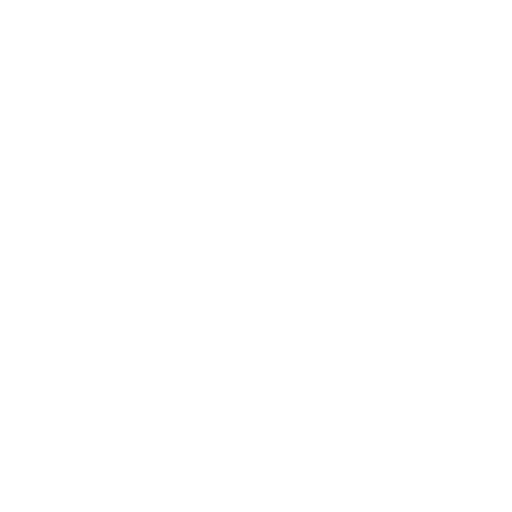
t = 0.00 s
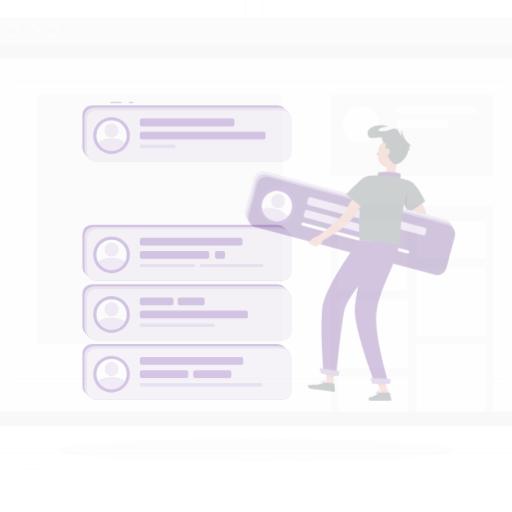
t = 0.25 s
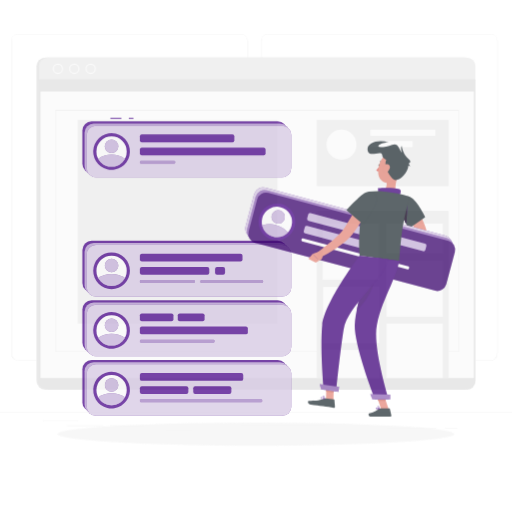
t = 0.50 s
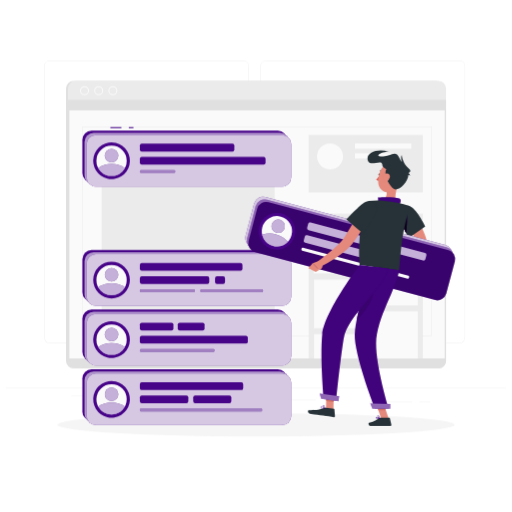
t = 0.75 s
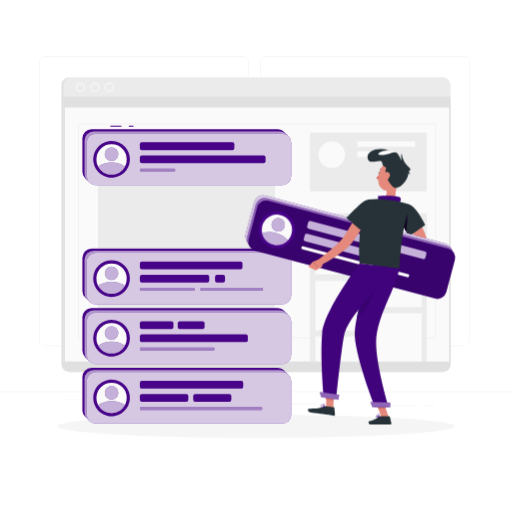
t = 1.00 s

The animated SVG that drew these frames (rendered in a browser with its animation timeline set to each time). Animation: 3 CSS @keyframes rules; one cycle of 1.00 s.

<svg class="animated" id="freepik_stories-posts" xmlns="http://www.w3.org/2000/svg" viewBox="0 0 500 500" version="1.1" xmlns:xlink="http://www.w3.org/1999/xlink" xmlns:svgjs="http://svgjs.com/svgjs"><style>svg#freepik_stories-posts:not(.animated) .animable {opacity: 0;}svg#freepik_stories-posts.animated #freepik--background-complete--inject-87 {animation: 1s 1 forwards cubic-bezier(.36,-0.01,.5,1.38) zoomOut;animation-delay: 0s;}svg#freepik_stories-posts.animated #freepik--Shadow--inject-87 {animation: 1s 1 forwards cubic-bezier(.36,-0.01,.5,1.38) slideUp;animation-delay: 0s;}svg#freepik_stories-posts.animated #freepik--Graphics--inject-87 {animation: 1s 1 forwards cubic-bezier(.36,-0.01,.5,1.38) slideDown;animation-delay: 0s;}svg#freepik_stories-posts.animated #freepik--Character--inject-87 {animation: 1s 1 forwards cubic-bezier(.36,-0.01,.5,1.38) slideDown;animation-delay: 0s;}            @keyframes zoomOut {                0% {                    opacity: 0;                    transform: scale(1.5);                }                100% {                    opacity: 1;                    transform: scale(1);                }            }                    @keyframes slideUp {                0% {                    opacity: 0;                    transform: translateY(30px);                }                100% {                    opacity: 1;                    transform: inherit;                }            }                    @keyframes slideDown {                0% {                    opacity: 0;                    transform: translateY(-30px);                }                100% {                    opacity: 1;                    transform: translateY(0);                }            }        </style><g id="freepik--background-complete--inject-87" class="animable" style="transform-origin: 250px 226.88px;"><rect y="382.4" width="500" height="0.25" style="fill: rgb(224, 224, 224); transform-origin: 250px 382.525px;" id="elr7kwxmxt1fs" class="animable"></rect><rect x="413.5" y="396.43" width="10.61" height="0.25" style="fill: rgb(224, 224, 224); transform-origin: 418.805px 396.555px;" id="eltzko7m3mb4" class="animable"></rect><rect x="363.01" y="396.55" width="43.15" height="0.25" style="fill: rgb(224, 224, 224); transform-origin: 384.585px 396.675px;" id="el37mo0rfcmqh" class="animable"></rect><rect x="236.85" y="394.17" width="72.82" height="0.25" style="fill: rgb(224, 224, 224); transform-origin: 273.26px 394.295px;" id="elh7r9ntye2w" class="animable"></rect><rect x="171.85" y="398.51" width="23.11" height="0.25" style="fill: rgb(224, 224, 224); transform-origin: 183.405px 398.635px;" id="elg565c5jyxp7" class="animable"></rect><rect x="86.13" y="394.29" width="31.82" height="0.25" style="fill: rgb(224, 224, 224); transform-origin: 102.04px 394.415px;" id="elwgesvwc1b6" class="animable"></rect><rect x="123.5" y="394.29" width="29.74" height="0.25" style="fill: rgb(224, 224, 224); transform-origin: 138.37px 394.415px;" id="el753l51mul7v" class="animable"></rect><rect x="65.29" y="389.92" width="30.37" height="0.25" style="fill: rgb(224, 224, 224); transform-origin: 80.475px 390.045px;" id="elm4jy03sy3h" class="animable"></rect><path d="M237,337.8H43.91a5.71,5.71,0,0,1-5.7-5.71V60.66A5.71,5.71,0,0,1,43.91,55H237a5.71,5.71,0,0,1,5.71,5.71V332.09A5.71,5.71,0,0,1,237,337.8ZM43.91,55.2a5.46,5.46,0,0,0-5.45,5.46V332.09a5.46,5.46,0,0,0,5.45,5.46H237a5.47,5.47,0,0,0,5.46-5.46V60.66A5.47,5.47,0,0,0,237,55.2Z" style="fill: rgb(224, 224, 224); transform-origin: 140.46px 196.4px;" id="elyn8tsxvcnjp" class="animable"></path><path d="M453.31,337.8H260.21a5.72,5.72,0,0,1-5.71-5.71V60.66A5.72,5.72,0,0,1,260.21,55h193.1A5.71,5.71,0,0,1,459,60.66V332.09A5.71,5.71,0,0,1,453.31,337.8ZM260.21,55.2a5.47,5.47,0,0,0-5.46,5.46V332.09a5.47,5.47,0,0,0,5.46,5.46h193.1a5.47,5.47,0,0,0,5.46-5.46V60.66a5.47,5.47,0,0,0-5.46-5.46Z" style="fill: rgb(224, 224, 224); transform-origin: 356.75px 196.4px;" id="el7jtl04nbio7" class="animable"></path><rect x="60" y="75.47" width="378" height="287.54" rx="7.52" style="fill: rgb(224, 224, 224); transform-origin: 249px 219.24px;" id="el5rnzj9pgqbn" class="animable"></rect><rect x="62" y="75.47" width="378" height="287.54" rx="7.52" style="fill: rgb(235, 235, 235); transform-origin: 251px 219.24px;" id="elwi7eip3gl4b" class="animable"></rect><path d="M62,94.91V355.49A7.54,7.54,0,0,0,69.52,363h363a7.54,7.54,0,0,0,7.52-7.52V94.91Z" style="fill: rgb(224, 224, 224); transform-origin: 251.02px 228.955px;" id="el421h8jfrggv" class="animable"></path><rect x="63.39" y="104.91" width="375.22" height="248.1" style="fill: rgb(250, 250, 250); transform-origin: 251px 228.96px;" id="elm57edlzdif" class="animable"></rect><path d="M425.34,330.31H76.66a.13.13,0,0,1-.12-.13V121a.12.12,0,0,1,.12-.12H425.34a.12.12,0,0,1,.12.12V330.18A.12.12,0,0,1,425.34,330.31Zm-348.55-.25H425.21V121.13H76.79Z" style="fill: rgb(224, 224, 224); transform-origin: 251px 225.595px;" id="eleufx6vc886h" class="animable"></path><path d="M78.5,89.75a4.5,4.5,0,1,1,4.5-4.5A4.51,4.51,0,0,1,78.5,89.75Zm0-8a3.5,3.5,0,1,0,3.5,3.5A3.5,3.5,0,0,0,78.5,81.75Z" style="fill: rgb(250, 250, 250); transform-origin: 78.5px 85.25px;" id="elak66nolrcik" class="animable"></path><path d="M92.67,89.75a4.5,4.5,0,1,1,4.5-4.5A4.51,4.51,0,0,1,92.67,89.75Zm0-8a3.5,3.5,0,1,0,3.5,3.5A3.5,3.5,0,0,0,92.67,81.75Z" style="fill: rgb(250, 250, 250); transform-origin: 92.67px 85.25px;" id="el4gmog0ziiv9" class="animable"></path><path d="M106.85,89.75a4.5,4.5,0,1,1,4.5-4.5A4.51,4.51,0,0,1,106.85,89.75Zm0-8a3.5,3.5,0,1,0,3.5,3.5A3.5,3.5,0,0,0,106.85,81.75Z" style="fill: rgb(250, 250, 250); transform-origin: 106.85px 85.25px;" id="elvcxdw5qiq0e" class="animable"></path><rect x="62" y="94.41" width="378" height="1" style="fill: rgb(224, 224, 224); transform-origin: 251px 94.91px;" id="elh5ipl99feee" class="animable"></rect><rect x="95.67" y="129.56" width="172.92" height="176.24" style="fill: rgb(235, 235, 235); transform-origin: 182.13px 217.68px;" id="elrr0yzdw0wm" class="animable"></rect><rect x="302.61" y="129.56" width="114.17" height="57.33" style="fill: rgb(235, 235, 235); transform-origin: 359.695px 158.225px;" id="elytl0nokh9ks" class="animable"></rect><circle cx="324" cy="151" r="13" style="fill: rgb(250, 250, 250); transform-origin: 324px 151px;" id="eld3mlog94nz9" class="animable"></circle><rect x="349" y="138" width="56.33" height="5.33" style="fill: rgb(250, 250, 250); transform-origin: 377.165px 140.665px;" id="elgriqk0otes8" class="animable"></rect><rect x="349" y="147.78" width="36.56" height="5.33" style="fill: rgb(250, 250, 250); transform-origin: 367.28px 150.445px;" id="el94a0c4fggv" class="animable"></rect><rect x="302.61" y="208.33" width="114.17" height="144.68" style="fill: rgb(235, 235, 235); transform-origin: 359.695px 280.67px;" id="el25jw06gl8y0h" class="animable"></rect><rect x="307.68" y="219.24" width="48.7" height="48.7" style="fill: rgb(250, 250, 250); transform-origin: 332.03px 243.59px;" id="el1xjdwbz3he6" class="animable"></rect><rect x="308.06" y="274.13" width="48.7" height="48.7" style="fill: rgb(250, 250, 250); transform-origin: 332.41px 298.48px;" id="elym70zn8ba3t" class="animable"></rect><rect x="363.02" y="219.24" width="48.7" height="25.83" style="fill: rgb(250, 250, 250); transform-origin: 387.37px 232.155px;" id="elpfkhz4mbphi" class="animable"></rect><rect x="363.02" y="251.27" width="48.7" height="48.7" style="fill: rgb(250, 250, 250); transform-origin: 387.37px 275.62px;" id="elut18ml1iwd8" class="animable"></rect><rect x="308.06" y="328.66" width="48.7" height="24.35" style="fill: rgb(250, 250, 250); transform-origin: 332.41px 340.835px;" id="elniiwy3nr8tm" class="animable"></rect><rect x="363.02" y="305.8" width="48.7" height="47.21" style="fill: rgb(250, 250, 250); transform-origin: 387.37px 329.405px;" id="ele1l89cpj839" class="animable"></rect></g><g id="freepik--Shadow--inject-87" class="animable" style="transform-origin: 250px 416.24px;"><ellipse cx="250" cy="416.24" rx="193.89" ry="11.32" style="fill: rgb(245, 245, 245); transform-origin: 250px 416.24px;" id="el0c8913z273wv" class="animable"></ellipse></g><g id="freepik--Graphics--inject-87" class="animable" style="transform-origin: 182.43px 268.24px;"><rect x="80.43" y="359.19" width="199.78" height="50.33" rx="8.94" style="fill: #480489; transform-origin: 180.32px 384.355px;" id="eluex7fa25rkp" class="animable"></rect><rect x="82.54" y="361.3" width="199.78" height="50.33" rx="8.94" style="fill: #480489; transform-origin: 182.43px 386.465px;" id="el14q23aev4cf" class="animable"></rect><g id="elzc48ivaycud"><rect x="82.54" y="361.3" width="199.78" height="50.33" rx="8.94" style="fill: rgb(250, 250, 250); opacity: 0.6; transform-origin: 182.43px 386.465px;" class="animable" id="el28m9dqxa8ia"></rect></g><rect x="84.65" y="363.41" width="199.78" height="50.34" rx="8.94" style="fill: #480489; transform-origin: 184.54px 388.58px;" id="el5x6osf99y9d" class="animable"></rect><g id="elyhvqx776ob"><rect x="84.65" y="363.41" width="199.78" height="50.34" rx="8.94" style="fill: rgb(250, 250, 250); opacity: 0.8; transform-origin: 184.54px 388.58px;" class="animable" id="elt3yzgble01"></rect></g><rect x="136.57" y="371.92" width="100.93" height="7.62" rx="1.91" style="fill: #480489; transform-origin: 187.035px 375.73px;" id="elj8jye7m1aec" class="animable"></rect><rect x="136.57" y="384.77" width="47.32" height="7.62" rx="1.91" style="fill: #480489; transform-origin: 160.23px 388.58px;" id="elbm6739s618a" class="animable"></rect><rect x="188.68" y="384.77" width="37.21" height="7.62" rx="1.91" style="fill: #480489; transform-origin: 207.285px 388.58px;" id="elubmf2endzz" class="animable"></rect><rect x="136.57" y="397.62" width="119.47" height="2.87" rx="1.04" style="fill: #480489; transform-origin: 196.305px 399.055px;" id="elnizti4ldhji" class="animable"></rect><g id="elt1ein7b5ard"><rect x="136.57" y="397.62" width="119.47" height="2.87" rx="1.04" style="fill: rgb(250, 250, 250); opacity: 0.5; transform-origin: 196.305px 399.055px;" class="animable" id="elnqrnsenbqm9"></rect></g><g id="elir0ho5zlaeo"><circle cx="108.92" cy="388.58" r="17.93" style="fill: #480489; transform-origin: 108.92px 388.58px; transform: rotate(-76.61deg);" class="animable" id="el5qv5p4bhqos"></circle></g><path d="M123.72,388.58a14.8,14.8,0,1,1-14.8-14.8A14.67,14.67,0,0,1,123.72,388.58Z" style="fill: rgb(250, 250, 250); transform-origin: 108.92px 388.58px;" id="el1vv7uwcy0ee" class="animable"></path><path d="M121.93,395.63a14.8,14.8,0,0,1-26,0,23.45,23.45,0,0,1,26,0Z" style="fill: #480489; transform-origin: 108.93px 397.526px;" id="elcauli0yvajk" class="animable"></path><g id="elvyivkyakrss"><path d="M121.93,395.63a14.8,14.8,0,0,1-26,0,23.45,23.45,0,0,1,26,0Z" style="fill: rgb(250, 250, 250); opacity: 0.7; transform-origin: 108.93px 397.526px;" class="animable" id="elta3gv5cuna"></path></g><circle cx="108.92" cy="383.52" r="6.59" style="fill: #480489; transform-origin: 108.92px 383.52px;" id="elndpi21ohhra" class="animable"></circle><g id="el61p8i7d5mqj"><circle cx="108.92" cy="383.52" r="6.59" style="fill: rgb(250, 250, 250); opacity: 0.7; transform-origin: 108.92px 383.52px;" class="animable" id="el0n5uuru7i0i"></circle></g><rect x="80.43" y="300.95" width="199.78" height="50.33" rx="8.94" style="fill: #480489; transform-origin: 180.32px 326.115px;" id="elig0lmfsx2nj" class="animable"></rect><rect x="82.54" y="303.06" width="199.78" height="50.34" rx="8.94" style="fill: #480489; transform-origin: 182.43px 328.23px;" id="eljwpk2bw08pg" class="animable"></rect><g id="el2bzj6tz88c9"><rect x="82.54" y="303.06" width="199.78" height="50.34" rx="8.94" style="fill: rgb(250, 250, 250); opacity: 0.6; transform-origin: 182.43px 328.23px;" class="animable" id="elurl4swaesal"></rect></g><rect x="84.65" y="305.17" width="199.78" height="50.33" rx="8.94" style="fill: #480489; transform-origin: 184.54px 330.335px;" id="elt1b07uwjl9" class="animable"></rect><g id="elru9w2oppxz"><rect x="84.65" y="305.17" width="199.78" height="50.33" rx="8.94" style="fill: rgb(250, 250, 250); opacity: 0.8; transform-origin: 184.54px 330.335px;" class="animable" id="elgo383lfrkkp"></rect></g><rect x="136.57" y="313.68" width="32.76" height="7.62" rx="1.91" style="fill: #480489; transform-origin: 152.95px 317.49px;" id="elp3qvdjrsjd" class="animable"></rect><rect x="173.58" y="313.68" width="26.17" height="7.62" rx="1.91" style="fill: #480489; transform-origin: 186.665px 317.49px;" id="elw11a52ubu4r" class="animable"></rect><rect x="136.57" y="326.53" width="105.43" height="7.62" rx="1.91" style="fill: #480489; transform-origin: 189.285px 330.34px;" id="elndb0cqnxwxa" class="animable"></rect><rect x="136.57" y="339.38" width="72.93" height="2.87" rx="1.04" style="fill: #480489; transform-origin: 173.035px 340.815px;" id="el4pfg4ys59zc" class="animable"></rect><g id="eljw1iv832jua"><rect x="136.57" y="339.38" width="72.93" height="2.87" rx="1.04" style="fill: rgb(250, 250, 250); opacity: 0.5; transform-origin: 173.035px 340.815px;" class="animable" id="el2nfk1m0eyjh"></rect></g><g id="ele3gwjenf30w"><circle cx="108.92" cy="330.34" r="17.93" style="fill: #480489; transform-origin: 108.92px 330.34px; transform: rotate(-76.61deg);" class="animable" id="elfeu612zhazr"></circle></g><path d="M123.72,330.34a14.8,14.8,0,1,1-14.8-14.8A14.67,14.67,0,0,1,123.72,330.34Z" style="fill: rgb(250, 250, 250); transform-origin: 108.92px 330.34px;" id="el9l70psyfv05" class="animable"></path><path d="M121.93,337.39a14.8,14.8,0,0,1-26,0,23.45,23.45,0,0,1,26,0Z" style="fill: #480489; transform-origin: 108.93px 339.286px;" id="el1j61h26xwlpi" class="animable"></path><g id="ellwiys0xkpjc"><path d="M121.93,337.39a14.8,14.8,0,0,1-26,0,23.45,23.45,0,0,1,26,0Z" style="fill: rgb(250, 250, 250); opacity: 0.7; transform-origin: 108.93px 339.286px;" class="animable" id="elbrooqy7rsuf"></path></g><circle cx="108.92" cy="325.28" r="6.59" style="fill: #480489; transform-origin: 108.92px 325.28px;" id="elkcqpo5q6gs9" class="animable"></circle><g id="elnjasnn6wvdo"><circle cx="108.92" cy="325.28" r="6.59" style="fill: rgb(250, 250, 250); opacity: 0.7; transform-origin: 108.92px 325.28px;" class="animable" id="elvw1ki0ohl8i"></circle></g><rect x="80.43" y="242.71" width="199.78" height="50.34" rx="8.94" style="fill: #480489; transform-origin: 180.32px 267.88px;" id="elu6w041tcn9" class="animable"></rect><rect x="82.54" y="244.82" width="199.78" height="50.33" rx="8.94" style="fill: #480489; transform-origin: 182.43px 269.985px;" id="el9zgbnzfhosa" class="animable"></rect><g id="elq65zmilhsun"><rect x="82.54" y="244.82" width="199.78" height="50.33" rx="8.94" style="fill: rgb(250, 250, 250); opacity: 0.6; transform-origin: 182.43px 269.985px;" class="animable" id="el8j7g5wefkm2"></rect></g><rect x="84.65" y="246.93" width="199.78" height="50.34" rx="8.94" style="fill: #480489; transform-origin: 184.54px 272.1px;" id="el1f41wlrxb5u" class="animable"></rect><g id="elgadih2ydv6u"><rect x="84.65" y="246.93" width="199.78" height="50.34" rx="8.94" style="fill: rgb(250, 250, 250); opacity: 0.8; transform-origin: 184.54px 272.1px;" class="animable" id="eliw65akrqc4"></rect></g><rect x="136.57" y="255.44" width="100.21" height="7.62" rx="1.91" style="fill: #480489; transform-origin: 186.675px 259.25px;" id="eltq2ow3xva7" class="animable"></rect><rect x="136.57" y="268.29" width="67.76" height="7.62" rx="1.91" style="fill: #480489; transform-origin: 170.45px 272.1px;" id="elzod3gp5ygw" class="animable"></rect><rect x="209.99" y="268.29" width="9.76" height="7.62" rx="1.91" style="fill: #480489; transform-origin: 214.87px 272.1px;" id="el29sy0via359" class="animable"></rect><rect x="136.57" y="281.14" width="53.65" height="2.87" rx="1.04" style="fill: #480489; transform-origin: 163.395px 282.575px;" id="elrx5hw6hvib" class="animable"></rect><g id="eld73s6lwbjzo"><rect x="136.57" y="281.14" width="53.65" height="2.87" rx="1.04" style="fill: rgb(250, 250, 250); opacity: 0.5; transform-origin: 163.395px 282.575px;" class="animable" id="eljsxurmqm2w"></rect></g><rect x="195.68" y="281.14" width="61.21" height="2.87" rx="1.04" style="fill: #480489; transform-origin: 226.285px 282.575px;" id="elbe8ytws44f5" class="animable"></rect><g id="elu6sc5p7ou1i"><rect x="195.68" y="281.14" width="61.21" height="2.87" rx="1.04" style="fill: rgb(250, 250, 250); opacity: 0.5; transform-origin: 226.285px 282.575px;" class="animable" id="el3nya3abatmf"></rect></g><g id="el5w44l8u9mr7"><circle cx="108.92" cy="272.1" r="17.93" style="fill: #480489; transform-origin: 108.92px 272.1px; transform: rotate(-45deg);" class="animable" id="el27ld9i997cp"></circle></g><path d="M123.72,272.1a14.8,14.8,0,1,1-14.8-14.8A14.67,14.67,0,0,1,123.72,272.1Z" style="fill: rgb(250, 250, 250); transform-origin: 108.92px 272.1px;" id="elausn6cta0op" class="animable"></path><path d="M121.93,279.15a14.8,14.8,0,0,1-26,0,23.45,23.45,0,0,1,26,0Z" style="fill: #480489; transform-origin: 108.93px 281.046px;" id="elg1e3091ojbf" class="animable"></path><g id="elf0c4hq8c2kr"><path d="M121.93,279.15a14.8,14.8,0,0,1-26,0,23.45,23.45,0,0,1,26,0Z" style="fill: rgb(250, 250, 250); opacity: 0.7; transform-origin: 108.93px 281.046px;" class="animable" id="elng27q890jyn"></path></g><path d="M115.51,267a6.59,6.59,0,1,1-6.59-6.6A6.59,6.59,0,0,1,115.51,267Z" style="fill: #480489; transform-origin: 108.92px 266.99px;" id="elq31icmgp8ad" class="animable"></path><g id="elkvc6ib5s6gf"><path d="M115.51,267a6.59,6.59,0,1,1-6.59-6.6A6.59,6.59,0,0,1,115.51,267Z" style="fill: rgb(250, 250, 250); opacity: 0.7; transform-origin: 108.92px 266.99px;" class="animable" id="elqs8b283naz"></path></g><rect x="125.78" y="122.73" width="4.56" height="1" style="fill: #480489; transform-origin: 128.06px 123.23px;" id="elubhyo5ce3j" class="animable"></rect><rect x="107.78" y="122.73" width="10.78" height="1" style="fill: #480489; transform-origin: 113.17px 123.23px;" id="el8767r9j76zg" class="animable"></rect><rect x="80.43" y="126.23" width="199.78" height="50.34" rx="8.94" style="fill: #480489; transform-origin: 180.32px 151.4px;" id="el1kyxnletcjp" class="animable"></rect><rect x="82.54" y="128.34" width="199.78" height="50.34" rx="8.94" style="fill: #480489; transform-origin: 182.43px 153.51px;" id="eld48fd1vgoha" class="animable"></rect><g id="elxxi5mz8u989"><rect x="82.54" y="128.34" width="199.78" height="50.34" rx="8.94" style="fill: rgb(250, 250, 250); opacity: 0.6; transform-origin: 182.43px 153.51px;" class="animable" id="elm0j8z21rcoq"></rect></g><rect x="84.65" y="130.45" width="199.78" height="50.34" rx="8.94" style="fill: #480489; transform-origin: 184.54px 155.62px;" id="el9wniih6tqh" class="animable"></rect><g id="eld5b9u6fdef6"><rect x="84.65" y="130.45" width="199.78" height="50.34" rx="8.94" style="fill: rgb(250, 250, 250); opacity: 0.8; transform-origin: 184.54px 155.62px;" class="animable" id="elyo8l5gkib2"></rect></g><rect x="136.57" y="138.96" width="92.26" height="7.62" rx="1.91" style="fill: #480489; transform-origin: 182.7px 142.77px;" id="eliah4fk305e" class="animable"></rect><rect x="136.57" y="151.81" width="122.76" height="7.62" rx="1.91" style="fill: #480489; transform-origin: 197.95px 155.62px;" id="elug4cmxs168k" class="animable"></rect><rect x="136.57" y="164.66" width="34.54" height="2.87" rx="1.04" style="fill: #480489; transform-origin: 153.84px 166.095px;" id="el8gzihjye3y4" class="animable"></rect><g id="el6mznp4x7a1d"><rect x="136.57" y="164.66" width="34.54" height="2.87" rx="1.04" style="fill: rgb(250, 250, 250); opacity: 0.5; transform-origin: 153.84px 166.095px;" class="animable" id="elx3jg0bp0d4b"></rect></g><g id="elsze64pi5uxa"><circle cx="108.92" cy="155.62" r="17.93" style="fill: #480489; transform-origin: 108.92px 155.62px; transform: rotate(-76.61deg);" class="animable" id="elp62lyvk9jyo"></circle></g><path d="M123.72,155.62a14.8,14.8,0,1,1-14.8-14.8A14.73,14.73,0,0,1,123.72,155.62Z" style="fill: rgb(250, 250, 250); transform-origin: 108.92px 155.62px;" id="el61c6nd3525j" class="animable"></path><path d="M121.93,162.67a14.8,14.8,0,0,1-26,0,23.45,23.45,0,0,1,26,0Z" style="fill: #480489; transform-origin: 108.93px 164.566px;" id="els9o9zz9nrnb" class="animable"></path><g id="elkr4dz6fbhk"><path d="M121.93,162.67a14.8,14.8,0,0,1-26,0,23.45,23.45,0,0,1,26,0Z" style="fill: rgb(250, 250, 250); opacity: 0.7; transform-origin: 108.93px 164.566px;" class="animable" id="elbhp2puw6f7o"></path></g><circle cx="108.92" cy="150.55" r="6.59" style="fill: #480489; transform-origin: 108.92px 150.55px;" id="el17rb0zcqtat" class="animable"></circle><g id="el1kg684y0r6l"><circle cx="108.92" cy="150.55" r="6.59" style="fill: rgb(250, 250, 250); opacity: 0.7; transform-origin: 108.92px 150.55px;" class="animable" id="eljpb9icnn0ln"></circle></g></g><g id="freepik--Character--inject-87" class="animable" style="transform-origin: 341.987px 280.028px;"><path d="M399.13,261.11l-6.56,3.41,7.35,5.71s4.94-4.14,3-7Z" style="fill: rgb(228, 137, 123); transform-origin: 397.971px 265.67px;" id="el96s1rev20bn" class="animable"></path><polygon points="388.82 271.47 395.09 275.83 399.92 270.23 392.57 264.52 388.82 271.47" style="fill: rgb(228, 137, 123); transform-origin: 394.37px 270.175px;" id="el9vx69q3fct4" class="animable"></polygon><path d="M401.67,204.4c.9,1.18,1.67,2.24,2.45,3.39s1.52,2.26,2.26,3.4c1.46,2.3,2.85,4.66,4.13,7.08a82.28,82.28,0,0,1,3.56,7.52l.79,2,.71,2c.25.66.44,1.36.65,2.05l.31,1,.07.26.12.43a9.07,9.07,0,0,1,.18.94,14.82,14.82,0,0,1-.4,5.66,33,33,0,0,1-1.41,4.34,62.61,62.61,0,0,1-3.68,7.53,101.89,101.89,0,0,1-9.09,13.38l-4.6-3c2.21-4.61,4.37-9.36,6.26-14a69,69,0,0,0,2.41-6.93,23,23,0,0,0,.71-3.22,5.9,5.9,0,0,0,0-2.14s0,0,0,0,0,.06,0,0l-.08-.2-.33-.83c-.21-.55-.41-1.09-.67-1.64l-.72-1.64-.79-1.65q-1.64-3.27-3.52-6.5c-1.27-2.14-2.58-4.28-4-6.38s-2.83-4.23-4.17-6.16Z" style="fill: rgb(228, 137, 123); transform-origin: 404.915px 234.89px;" id="elwx3pa7l8wcc" class="animable"></path><path d="M415.33,219.75,398.86,231.3s-1-2.16-2.39-5.31c-1.13-2.51-2.54-5.64-3.94-8.8-.57-1.28-1.13-2.56-1.68-3.81-3.81-8.68.64-14.93,8.46-13.77C406.2,200.64,415.33,219.75,415.33,219.75Z" style="fill: rgb(38, 50, 56); transform-origin: 402.397px 215.386px;" id="elikpv46lljq" class="animable"></path><path d="M397.26,207.73c.32,3.1.35,12.69-.79,18.26-1.13-2.51-2.54-5.64-3.94-8.8Z" style="fill: #480489; transform-origin: 394.991px 216.86px;" id="el3v8u13whput" class="animable"></path><g id="eljwhm4kf0wj"><path d="M397.26,207.73c.32,3.1.35,12.69-.79,18.26-1.13-2.51-2.54-5.64-3.94-8.8Z" style="fill: #480489; opacity: 0.8; transform-origin: 394.991px 216.86px;" class="animable" id="elwve2mxmwctl"></path></g><g id="elrw8tsoa7m8g"><g style="opacity: 0.8; transform-origin: 394.991px 216.86px;" class="animable" id="elpnuks5pufae"><path d="M397.26,207.73c.32,3.1.35,12.69-.79,18.26-1.13-2.51-2.54-5.64-3.94-8.8Z" id="elzon14x56pz" class="animable" style="transform-origin: 394.991px 216.86px;"></path><g id="eli0o1q156m9e"><path d="M397.26,207.73c.32,3.1.35,12.69-.79,18.26-1.13-2.51-2.54-5.64-3.94-8.8Z" style="opacity: 0.8; transform-origin: 394.991px 216.86px;" class="animable" id="elz8wv4uzodgj"></path></g></g></g><path d="M421.9,286.37,246.12,239.61a9,9,0,0,1-6.34-10.94l8.34-31.36A9,9,0,0,1,259.06,191l175.78,46.75a9,9,0,0,1,6.34,10.95L432.84,280A9,9,0,0,1,421.9,286.37Z" style="fill: #480489; transform-origin: 340.481px 238.683px;" id="elqzgo604h09n" class="animable"></path><g id="elvdlfdqoexx"><path d="M421.9,286.37,246.12,239.61a9,9,0,0,1-6.34-10.94l8.34-31.36A9,9,0,0,1,259.06,191l175.78,46.75a9,9,0,0,1,6.34,10.95L432.84,280A9,9,0,0,1,421.9,286.37Z" style="fill: rgb(250, 250, 250); opacity: 0.8; transform-origin: 340.481px 238.683px;" class="animable" id="elp4t2dqa9p5"></path></g><path d="M423.39,289,247.62,242.19a9,9,0,0,1-6.35-10.94l8.35-31.35a9,9,0,0,1,10.94-6.35l175.77,46.76a9,9,0,0,1,6.35,10.94l-8.34,31.36A9,9,0,0,1,423.39,289Z" style="fill: #480489; transform-origin: 341.975px 241.275px;" id="elftf31w81jg5" class="animable"></path><g id="elfrhkhk6j7m5"><path d="M423.39,289,247.62,242.19a9,9,0,0,1-6.35-10.94l8.35-31.35a9,9,0,0,1,10.94-6.35l175.77,46.76a9,9,0,0,1,6.35,10.94l-8.34,31.36A9,9,0,0,1,423.39,289Z" style="fill: rgb(250, 250, 250); opacity: 0.4; transform-origin: 341.975px 241.275px;" class="animable" id="elsco2ub0ef5"></path></g><path d="M424.89,291.54,249.12,244.78a9,9,0,0,1-6.35-10.94l8.34-31.36a9,9,0,0,1,10.95-6.34l175.77,46.75a9,9,0,0,1,6.35,11l-8.35,31.35A9,9,0,0,1,424.89,291.54Z" style="fill: #480489; transform-origin: 343.482px 243.84px;" id="el5o8bd0p35kk" class="animable"></path><g id="elompkq159p5"><path d="M424.89,291.54,249.12,244.78a9,9,0,0,1-6.35-10.94l8.34-31.36a9,9,0,0,1,10.95-6.34l175.77,46.75a9,9,0,0,1,6.35,11l-8.35,31.35A9,9,0,0,1,424.89,291.54Z" style="opacity: 0.2; transform-origin: 343.482px 243.84px;" class="animable" id="el65w4eqpxxrk"></path></g><g id="el231z0md7toe"><rect x="298.42" y="230.64" width="119.47" height="7.62" rx="1.91" style="fill: #480489; transform-origin: 358.155px 234.45px; transform: rotate(14.9deg);" class="animable" id="el0kyh7q0grzod"></rect></g><g id="elhu0lfeuvnuf"><rect x="298.42" y="230.64" width="119.47" height="7.62" rx="1.91" style="fill: rgb(250, 250, 250); opacity: 0.7; transform-origin: 358.155px 234.45px; transform: rotate(14.9deg);" class="animable" id="elcbfh9nnl52q"></rect></g><g id="els2hx0lj3o6l"><rect x="295.83" y="237.58" width="76.87" height="7.62" rx="1.91" style="fill: #480489; transform-origin: 334.265px 241.39px; transform: rotate(14.9deg);" class="animable" id="elw0zgadujxis"></rect></g><g id="elygy8lcoxmb"><rect x="295.83" y="237.58" width="76.87" height="7.62" rx="1.91" style="fill: rgb(250, 250, 250); opacity: 0.7; transform-origin: 334.265px 241.39px; transform: rotate(14.9deg);" class="animable" id="elp1brp7dm8a9"></rect></g><g id="elo37cqjnsrv"><rect x="292.6" y="254.16" width="108.67" height="2.87" rx="1.04" style="fill: rgb(250, 250, 250); transform-origin: 346.935px 255.595px; transform: rotate(14.9deg);" class="animable" id="elc4fkcnz9sde"></rect></g><g id="elh6eldaanlfr"><circle cx="270.4" cy="224.4" r="17.93" style="fill: #480489; transform-origin: 270.4px 224.4px; transform: rotate(-55.196deg);" class="animable" id="elcftur2fwlaf"></circle></g><path d="M284.7,228.2a14.8,14.8,0,1,1-10.5-18.11A14.71,14.71,0,0,1,284.7,228.2Z" style="fill: rgb(250, 250, 250); transform-origin: 270.408px 224.393px;" id="elyg6tndwx8y" class="animable"></path><path d="M281.16,234.55A14.79,14.79,0,0,1,256,227.86a23.47,23.47,0,0,1,25.15,6.69Z" style="fill: #480489; transform-origin: 268.58px 232.91px;" id="el6kfoxhspq7f" class="animable"></path><g id="els8m7tz6pb3"><path d="M281.16,234.55A14.79,14.79,0,0,1,256,227.86a23.47,23.47,0,0,1,25.15,6.69Z" style="fill: rgb(250, 250, 250); opacity: 0.7; transform-origin: 268.58px 232.91px;" class="animable" id="elxw2t8002l6"></path></g><path d="M278.07,221.2a6.59,6.59,0,1,1-4.68-8.07A6.59,6.59,0,0,1,278.07,221.2Z" style="fill: #480489; transform-origin: 271.703px 219.5px;" id="el99gdy9rvpci" class="animable"></path><g id="elc1fzjsm80dw"><path d="M278.07,221.2a6.59,6.59,0,1,1-4.68-8.07A6.59,6.59,0,0,1,278.07,221.2Z" style="fill: rgb(250, 250, 250); opacity: 0.7; transform-origin: 271.703px 219.5px;" class="animable" id="elazuxti9dncc"></path></g><path d="M388.94,178.12c-1.87,5.1-4.45,14.58-1.33,18.68,0,0-2.29,5.11-12.07,3.54-10.76-1.73-4.29-6.16-4.29-6.16,6.1-.46,6.64-4.84,6.28-9.1Z" style="fill: rgb(228, 137, 123); transform-origin: 379.131px 189.38px;" id="el3fne5gxa5z" class="animable"></path><path d="M369,195.88c.55-.93.06-4.56.06-4.56s15.56-1.15,21,1.15c2.91,1.23,0,6.41,0,6.41Z" style="fill: #480489; transform-origin: 380.177px 194.956px;" id="el1pierimt7z5" class="animable"></path><g id="elhlhbgjo1tf"><path d="M369,195.88c.55-.93.06-4.56.06-4.56s15.56-1.15,21,1.15c2.91,1.23,0,6.41,0,6.41Z" style="opacity: 0.1; transform-origin: 380.177px 194.956px;" class="animable" id="el9ffey5rzx66"></path></g><path d="M371,169.16c-.1.58-.48,1-.86.94s-.61-.58-.52-1.16.48-1,.86-.94S371.06,168.58,371,169.16Z" style="fill: rgb(38, 50, 56); transform-origin: 370.306px 169.05px;" id="elkk2by8poe0i" class="animable"></path><path d="M370.93,169.45a20.76,20.76,0,0,1-3.57,4.51,3.38,3.38,0,0,0,2.69,1Z" style="fill: rgb(222, 87, 83); transform-origin: 369.145px 172.211px;" id="elq001ujq98oo" class="animable"></path><path d="M373.34,167.36a.33.33,0,0,1-.31-.18,2.73,2.73,0,0,0-2-1.49.35.35,0,0,1,.06-.69,3.44,3.44,0,0,1,2.55,1.85.35.35,0,0,1-.14.47A.32.32,0,0,1,373.34,167.36Z" style="fill: rgb(38, 50, 56); transform-origin: 372.221px 166.18px;" id="eljplj64h51e" class="animable"></path><polygon points="325.59 399.23 318.37 398.26 318.71 381.28 325.93 382.25 325.59 399.23" style="fill: rgb(228, 137, 123); transform-origin: 322.15px 390.255px;" id="elvai3tof7rfj" class="animable"></polygon><polygon points="379.49 407.21 372.2 407.21 366.53 390.33 373.81 390.33 379.49 407.21" style="fill: rgb(228, 137, 123); transform-origin: 373.01px 398.77px;" id="el4r8dsauz5s5" class="animable"></polygon><path d="M371.23,406.36h8.89a.65.65,0,0,1,.62.5l1.44,6.48a1.07,1.07,0,0,1-1.07,1.29c-2.86-.05-4.94-.21-8.54-.21-2.22,0-6.78.23-9.84.23s-3.46-3-2.21-3.3c5.62-1.23,7.73-2.92,9.53-4.54A1.77,1.77,0,0,1,371.23,406.36Z" style="fill: rgb(38, 50, 56); transform-origin: 371.03px 410.505px;" id="el1mordkd7yx4" class="animable"></path><path d="M318.12,396.61l7.89,1.06a.63.63,0,0,1,.54.58l.56,6.61A1.06,1.06,0,0,1,325.9,406c-2.84-.44-6.92-1.16-10.5-1.64-4.18-.57-7-.88-11.87-1.54-3-.4-3.38-3.51-2.1-3.62,5.81-.47,9.59.08,14.87-2.27A3.4,3.4,0,0,1,318.12,396.61Z" style="fill: rgb(38, 50, 56); transform-origin: 313.926px 401.302px;" id="ellag0a522b2" class="animable"></path><polygon points="318.71 381.28 318.53 390.04 325.76 391.01 325.93 382.26 318.71 381.28" style="fill: rgb(206, 111, 100); transform-origin: 322.23px 386.145px;" id="elxwwgb8kpu1o" class="animable"></polygon><polygon points="373.82 390.34 366.53 390.34 369.46 399.04 376.75 399.04 373.82 390.34" style="fill: rgb(206, 111, 100); transform-origin: 371.64px 394.69px;" id="el2plw61sa2xi" class="animable"></polygon><path d="M360,194.91s-11.47,20.65-8.85,62.35l38.61,5.21c1.07-5.89,1.25-35.31,10.74-62.47a100.29,100.29,0,0,0-12.71-3.38,141.7,141.7,0,0,0-16.41-2.22A72.83,72.83,0,0,0,360,194.91Z" style="fill: rgb(38, 50, 56); transform-origin: 375.63px 228.415px;" id="eld7d47bdga1m" class="animable"></path><path d="M364.44,205.43c-1.6,2.77-3.3,5.45-5,8.17l-5.17,8c-1.72,2.68-3.52,5.32-5.33,8-.9,1.32-1.83,2.63-2.76,3.94l-1.41,2c-.52.71-1.13,1.52-1.71,2.19a56.85,56.85,0,0,1-7.5,7.14c-2.61,2.08-5.26,4-8,5.8a145.21,145.21,0,0,1-16.89,9.62L308,255.54c5-3.67,10-7.54,14.76-11.47,2.37-2,4.69-4,6.86-6.09a52,52,0,0,0,5.82-6.42c.42-.55.74-1,1.12-1.63l1.23-2,2.45-4,4.9-8.07,4.9-8.1c1.67-2.68,3.3-5.4,5-8.05Z" style="fill: rgb(228, 137, 123); transform-origin: 336.22px 230px;" id="elpdpt02ck6c" class="animable"></path><path d="M368,203.78c-.93,6.9-13,23.32-13,23.32l-16.81-14.19s8.79-9.83,16-15.44S369,196.2,368,203.78Z" style="fill: rgb(38, 50, 56); transform-origin: 353.14px 211.01px;" id="elynqpa8nuzdr" class="animable"></path><path d="M311.62,253.46l-6.29,2.14,6.3,6.57s3.84-.46,3.49-5.76Z" style="fill: rgb(228, 137, 123); transform-origin: 310.236px 257.815px;" id="el6d629ojvven" class="animable"></path><polygon points="301.16 260.6 308.35 264.13 311.63 262.17 305.33 255.6 301.16 260.6" style="fill: rgb(228, 137, 123); transform-origin: 306.395px 259.865px;" id="el543cw6jdk2" class="animable"></polygon><path d="M390.84,170.3c-1.58,7.06-2.15,11.27-6.33,14.35-6.3,4.63-14.57,0-15.13-7.43-.51-6.65,2.16-17.07,9.6-18.79A9.86,9.86,0,0,1,390.84,170.3Z" style="fill: rgb(228, 137, 123); transform-origin: 380.213px 172.335px;" id="ele4nm7ab2brj" class="animable"></path><path d="M400.61,170.06a3.89,3.89,0,0,0-1.79-2.65c3.42-1.5,1.71-3.24-1.21-5.78h0c-3.77-3.37-5.34-10.19-5.17-11.65-1.19,1.81-.87,4.48.14,6.88a16.56,16.56,0,0,1-3-4.7c-2.92-7.33-9.23-.92-15.32-.71-10.23.35-2.13-5,5.38-4.84-11.19-3.43-22.35.82-20.53,8.3s14.34-2,14.27,4.9c0,1.4,1.53,2.78,3.8,3.87-3.15,6.48,4.53,19.5,9,19.92s12.3-7.36,12.63-14.1A5,5,0,0,1,400.61,170.06Z" style="fill: rgb(38, 50, 56); transform-origin: 379.814px 164.511px;" id="elepcmzz3l2s4" class="animable"></path><path d="M380.68,171.91a6.92,6.92,0,0,1-3.12,4.22c-2.08,1.22-3.73-.48-3.68-2.77.05-2.05,1.2-5.17,3.53-5.46A3.09,3.09,0,0,1,380.68,171.91Z" style="fill: rgb(228, 137, 123); transform-origin: 377.352px 172.21px;" id="el2kk7q1y30fg" class="animable"></path><path d="M379.38,397.35H366s-17.62-44.93-19.49-68.24c-.4-5,.4-11.59,1.88-18.68,2.52-12.12,7-25.79,10.6-36,3.23-9,5.82-15.35,5.82-15.35l24.93,3.37c-2.45,18.09-22.23,46.86-22.46,71.6C367.09,356.87,379.38,397.35,379.38,397.35Z" style="fill: #480489; transform-origin: 368.074px 328.215px;" id="elybqbtcdwfcl" class="animable"></path><g id="eld4bpr9xyoj8"><path d="M379.38,397.35H366s-17.62-44.93-19.49-68.24c-.4-5,.4-11.59,1.88-18.68,2.52-12.12,7-25.79,10.6-36,3.23-9,5.82-15.35,5.82-15.35l24.93,3.37c-2.45,18.09-22.23,46.86-22.46,71.6C367.09,356.87,379.38,397.35,379.38,397.35Z" style="opacity: 0.1; transform-origin: 368.074px 328.215px;" class="animable" id="el6vx78r9ggna"></path></g><path d="M365.33,280.11c-.87,12.09-10.17,24.95-16.91,30.32,2.52-12.12,7-25.79,10.6-36C360.91,274.2,363.9,277.93,365.33,280.11Z" style="fill: #480489; transform-origin: 356.875px 292.425px;" id="eloe9w7ah9n4g" class="animable"></path><g id="elh3st1fyudtv"><path d="M365.33,280.11c-.87,12.09-10.17,24.95-16.91,30.32,2.52-12.12,7-25.79,10.6-36C360.91,274.2,363.9,277.93,365.33,280.11Z" style="opacity: 0.2; transform-origin: 356.875px 292.425px;" class="animable" id="el802tcmk820h"></path></g><path d="M351.15,257.26S316.87,302.91,314.68,325c-2.28,23,1.37,63,1.37,63l12.23,1.65s3.69-37.56,7.28-60c3.9-24.44,41-49.71,43.59-68.63Z" style="fill: #480489; transform-origin: 346.54px 323.455px;" id="elwdro2r82mi" class="animable"></path><g id="ela2mqmysmxa"><path d="M351.15,257.26S316.87,302.91,314.68,325c-2.28,23,1.37,63,1.37,63l12.23,1.65s3.69-37.56,7.28-60c3.9-24.44,41-49.71,43.59-68.63Z" style="opacity: 0.1; transform-origin: 346.54px 323.455px;" class="animable" id="elrgpnl6ar25c"></path></g><polygon points="363.67 397.64 381.12 397.64 381.12 392.94 361.62 392.64 363.67 397.64" style="fill: #480489; transform-origin: 371.37px 395.14px;" id="elkc4g7d2l72s" class="animable"></polygon><g id="eliitv6u0awab"><polygon points="363.67 397.64 381.12 397.64 381.12 392.94 361.62 392.64 363.67 397.64" style="fill: rgb(250, 250, 250); opacity: 0.4; transform-origin: 371.37px 395.14px;" class="animable" id="el3ii9aoko42q"></polygon></g><polygon points="313.58 387.92 330.57 390.25 331.2 385.55 312.21 382.69 313.58 387.92" style="fill: #480489; transform-origin: 321.705px 386.47px;" id="elk9cx0z02kr" class="animable"></polygon><g id="elzzxk32s9o29"><polygon points="313.58 387.92 330.57 390.25 331.2 385.55 312.21 382.69 313.58 387.92" style="fill: rgb(250, 250, 250); opacity: 0.4; transform-origin: 321.705px 386.47px;" class="animable" id="elt2xjqvyfhj"></polygon></g><path d="M368.82,407.64a2.19,2.19,0,0,1-1.4-.38,1,1,0,0,1-.36-.91.55.55,0,0,1,.3-.49c.8-.4,3.16,1,3.42,1.2a.18.18,0,0,1,.08.17.16.16,0,0,1-.13.14A8.13,8.13,0,0,1,368.82,407.64Zm-1.08-1.51a.48.48,0,0,0-.22,0s-.1.07-.11.2a.71.71,0,0,0,.23.63,3.54,3.54,0,0,0,2.59.13A7,7,0,0,0,367.74,406.13Z" style="fill: #480489; transform-origin: 368.956px 406.717px;" id="elsh27agcsuba" class="animable"></path><path d="M370.69,407.38l-.08,0c-.76-.41-2.21-2-2.06-2.82a.56.56,0,0,1,.55-.45.9.9,0,0,1,.73.22c.85.69,1,2.79,1,2.88a.15.15,0,0,1-.08.16Zm-1.47-3h-.08c-.22,0-.24.13-.25.17-.09.48.84,1.69,1.59,2.26a4.2,4.2,0,0,0-.86-2.28A.6.6,0,0,0,369.22,404.42Z" style="fill: #480489; transform-origin: 369.686px 405.74px;" id="eln86ol7r6gji" class="animable"></path><path d="M316.28,397.55c-1.14,0-2.5-.15-3-.76a1,1,0,0,1-.21-.88.6.6,0,0,1,.35-.42c.94-.36,3.64,1.5,3.95,1.71a.18.18,0,0,1,.07.19.17.17,0,0,1-.16.12C317,397.53,316.64,397.55,316.28,397.55Zm-2.58-1.76a.4.4,0,0,0-.19,0,.19.19,0,0,0-.13.16.65.65,0,0,0,.13.58c.39.45,1.58.69,3.2.63A8.33,8.33,0,0,0,313.7,395.79Z" style="fill: #480489; transform-origin: 315.244px 396.497px;" id="elg3sqqbhboga" class="animable"></path><path d="M317.24,397.52l-.09,0c-.82-.51-2.33-2.3-2.09-3.1.05-.18.21-.4.65-.4h.05a1.31,1.31,0,0,1,.91.43,4.9,4.9,0,0,1,.74,2.93.16.16,0,0,1-.09.15Zm-1.53-3.18c-.28,0-.31.11-.32.15-.15.48.86,1.86,1.68,2.52a4.08,4.08,0,0,0-.66-2.36.9.9,0,0,0-.66-.31Z" style="fill: #480489; transform-origin: 316.228px 395.775px;" id="elj853738xs7p" class="animable"></path></g><defs>     <filter id="active" height="200%">         <feMorphology in="SourceAlpha" result="DILATED" operator="dilate" radius="2"></feMorphology>                <feFlood flood-color="#32DFEC" flood-opacity="1" result="PINK"></feFlood>        <feComposite in="PINK" in2="DILATED" operator="in" result="OUTLINE"></feComposite>        <feMerge>            <feMergeNode in="OUTLINE"></feMergeNode>            <feMergeNode in="SourceGraphic"></feMergeNode>        </feMerge>    </filter>    <filter id="hover" height="200%">        <feMorphology in="SourceAlpha" result="DILATED" operator="dilate" radius="2"></feMorphology>                <feFlood flood-color="#ff0000" flood-opacity="0.5" result="PINK"></feFlood>        <feComposite in="PINK" in2="DILATED" operator="in" result="OUTLINE"></feComposite>        <feMerge>            <feMergeNode in="OUTLINE"></feMergeNode>            <feMergeNode in="SourceGraphic"></feMergeNode>        </feMerge>            <feColorMatrix type="matrix" values="0   0   0   0   0                0   1   0   0   0                0   0   0   0   0                0   0   0   1   0 "></feColorMatrix>    </filter></defs></svg>